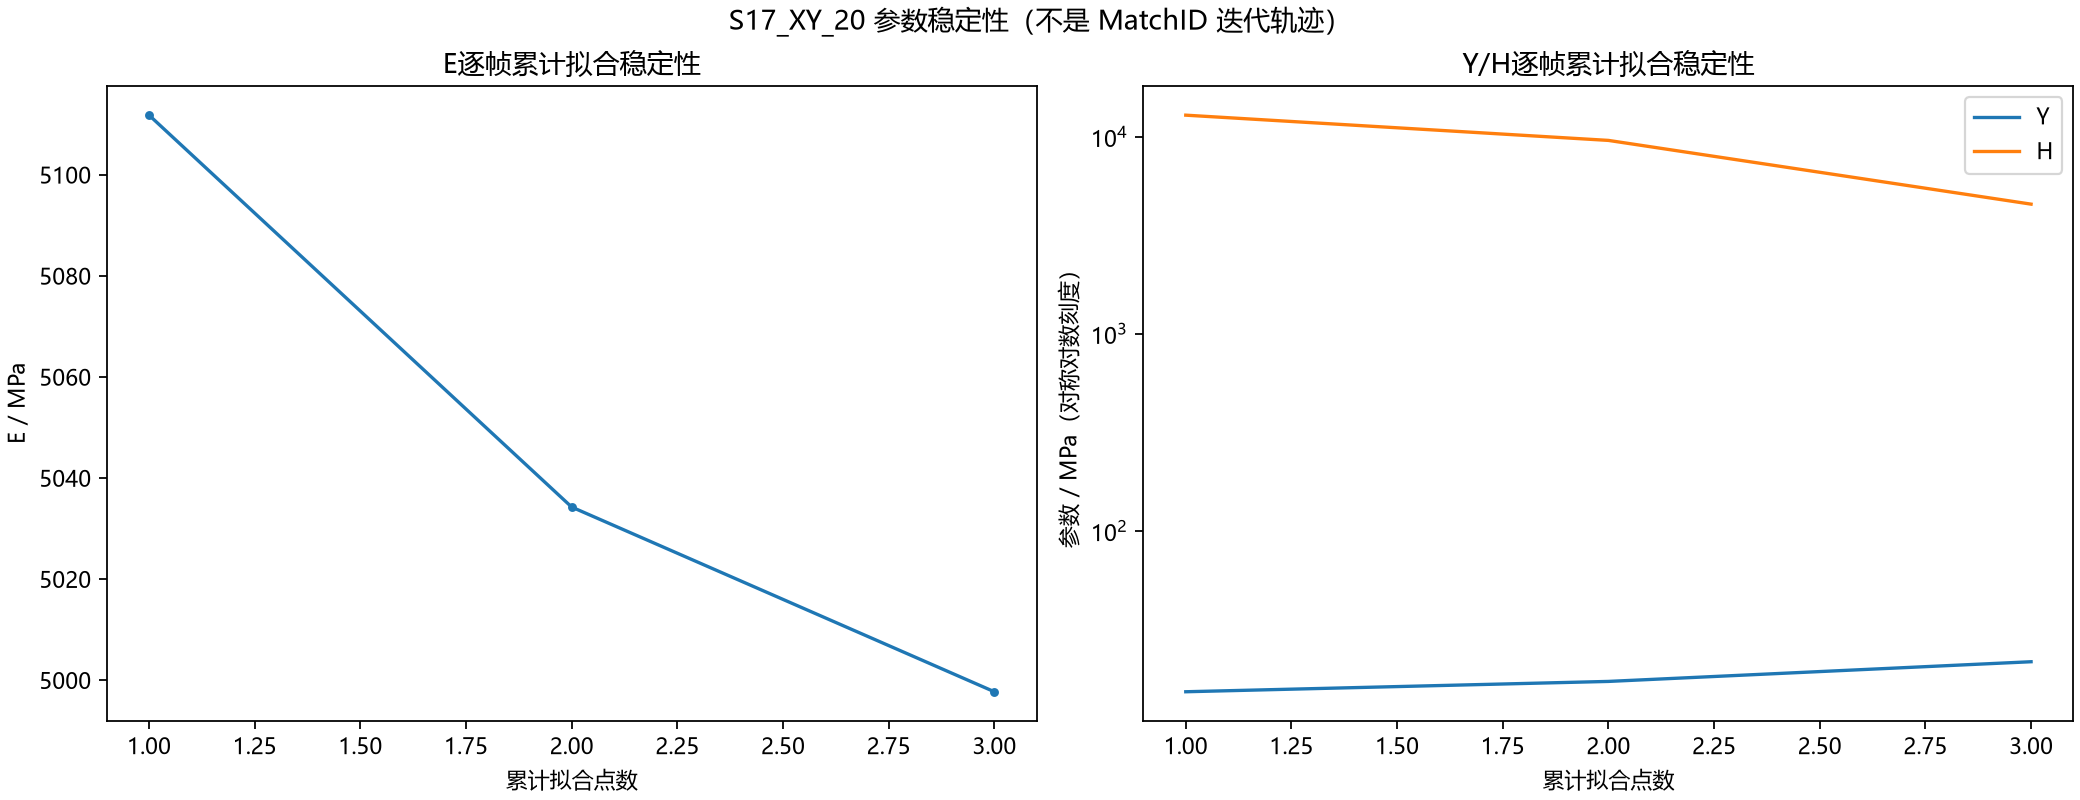

Values plotted in this chart, from the file beside it:
样本末帧, E/MPa, 虚功均方根残差/N, 样本点数, Y/MPa, H/MPa, 拟合均方根残差/MPa
000005.jpg, 5112, 74.69, 4, , , 
000006.jpg, 5034, 61.26, 6, , , 
000007.jpg, 4998, 53.22, 8, , , 
000009.jpg, , , 2, 26.62, 12829, 0.0
000010.jpg, , , 3, 31.34, 9555, 0.909
000011.jpg, , , 4, 40.32, 4540, 3.095
